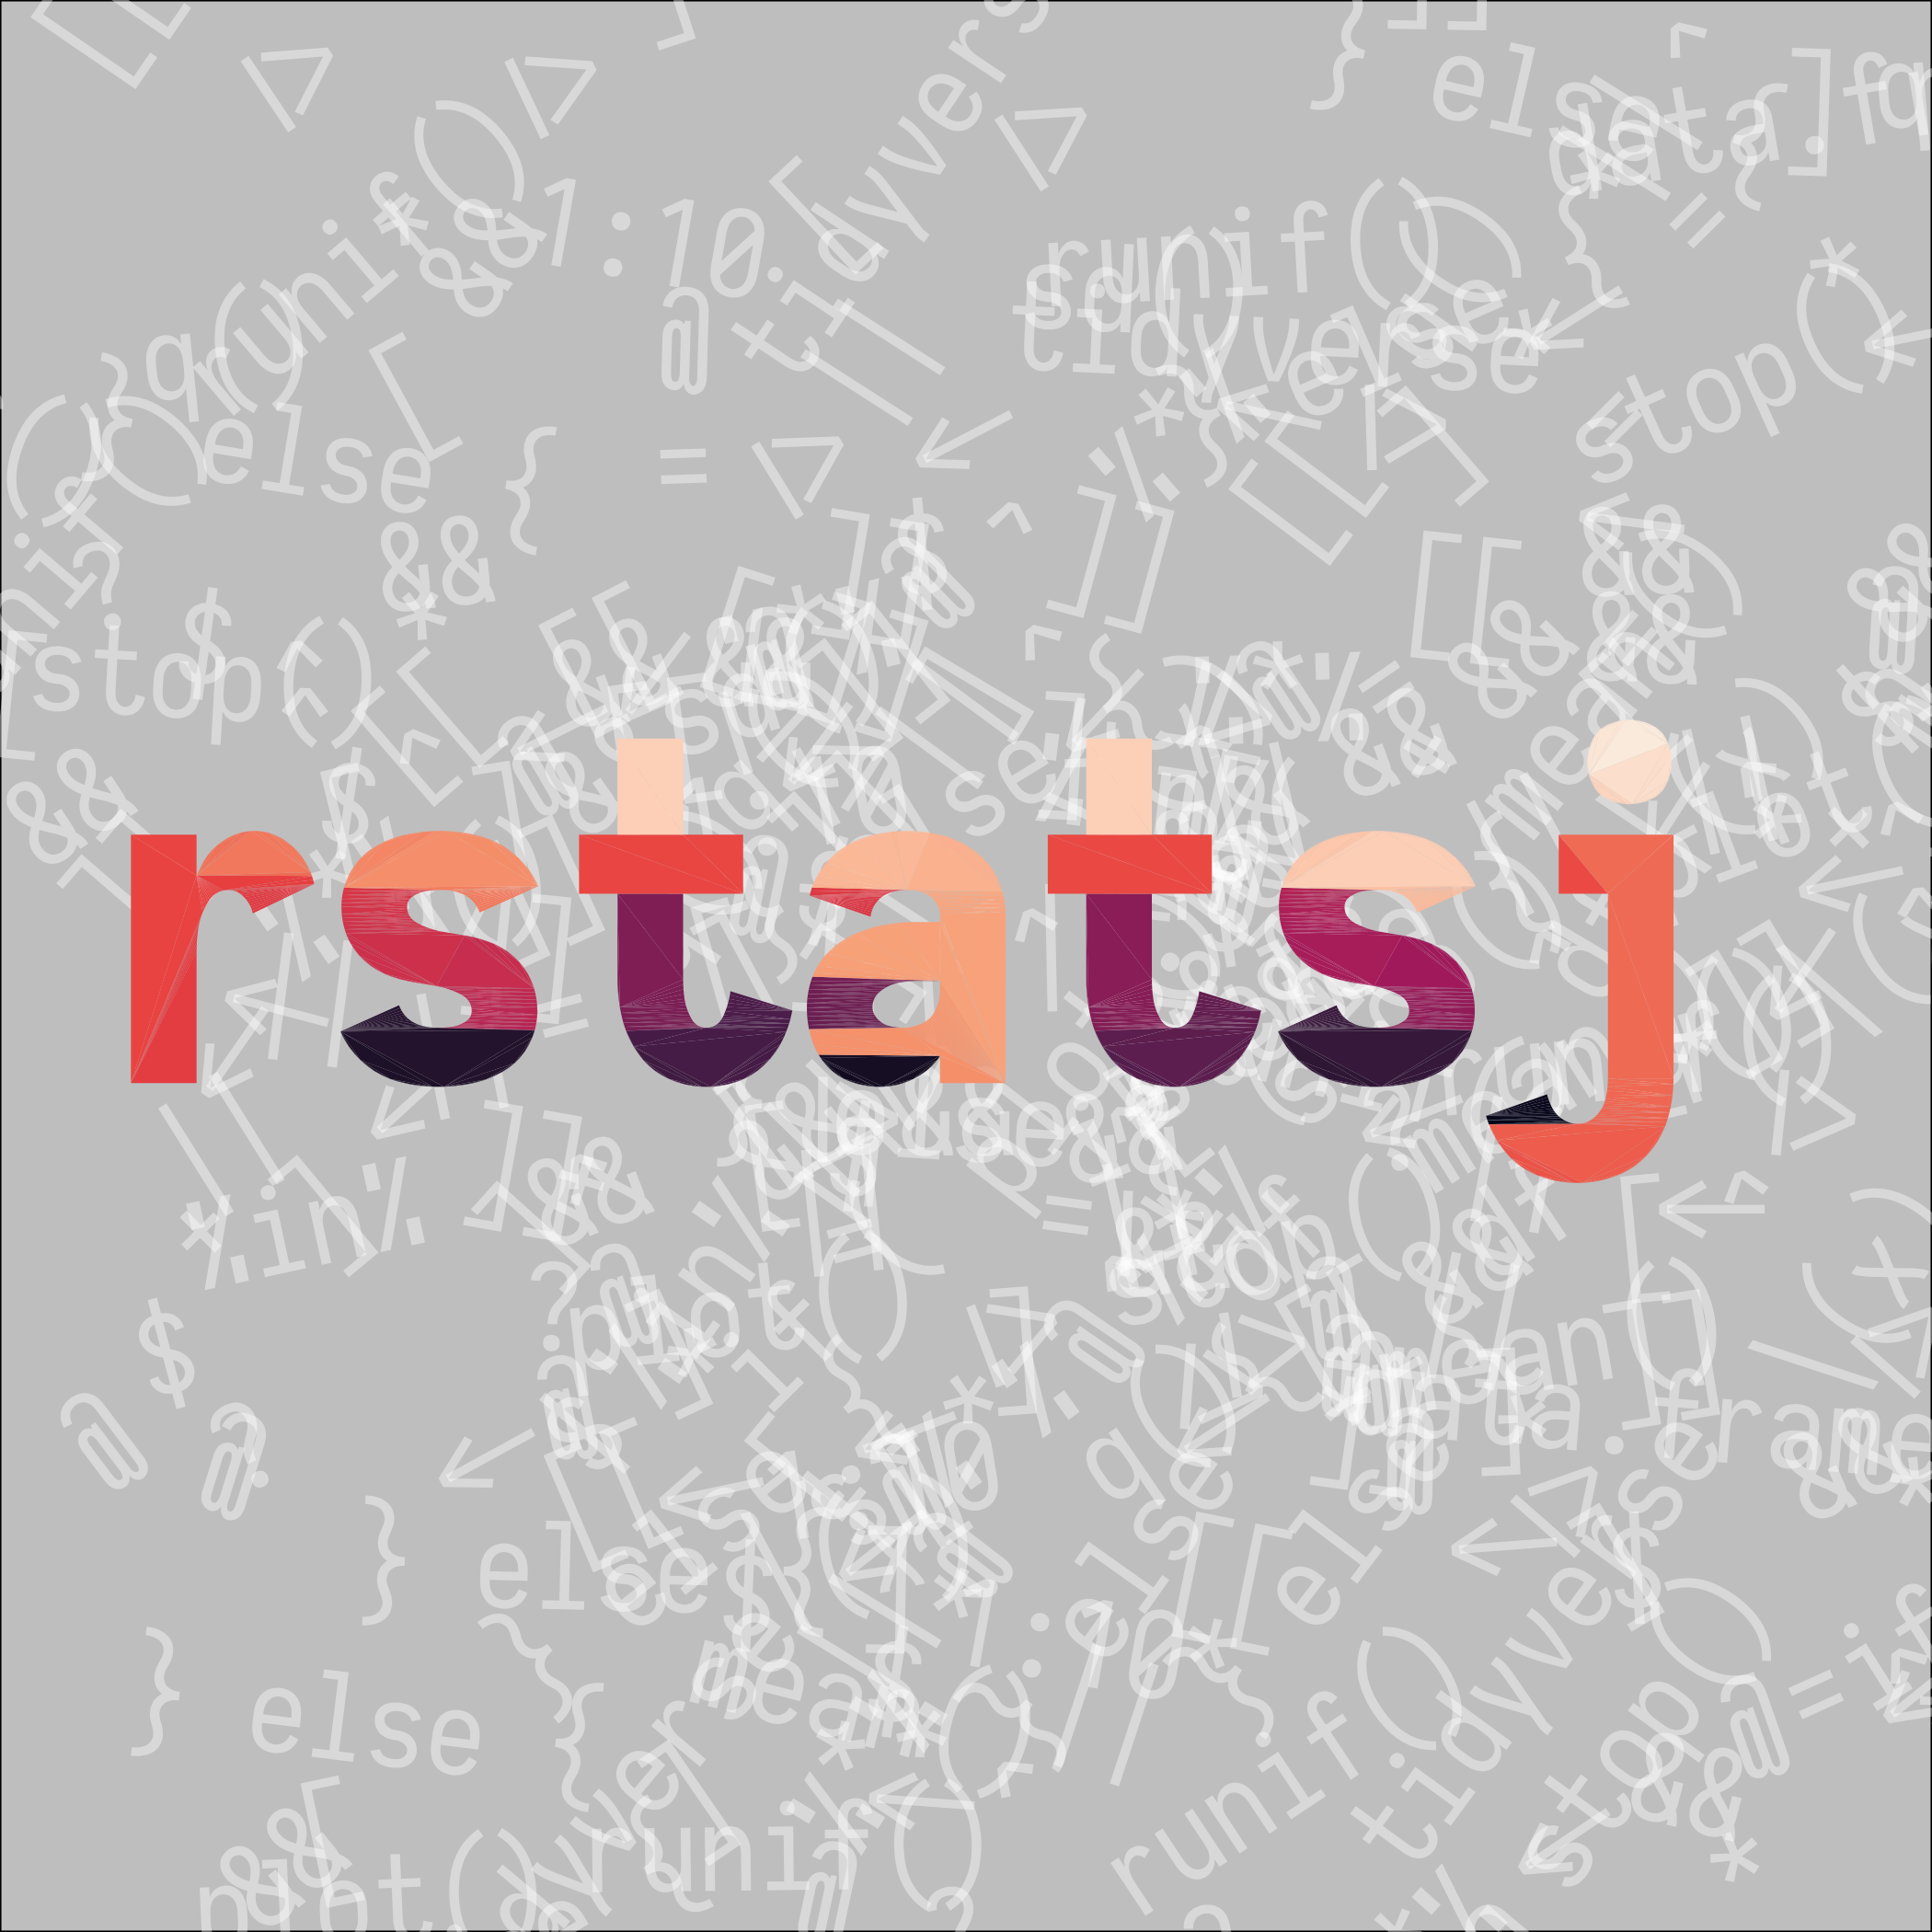

Write the R code that produced this figure.
library(ggplot2)


f <- systemfonts::system_fonts() |>
  dplyr::filter(family == "Iosevka", style == "Heavy") |>
  dplyr::pull(path)

d_rstatsj <- string2path::string2fill("rstatsj", f[1])

set.seed(120)
n <- 400
d <- data.frame(
  x = rnorm(n, 1.7, 1.0),
  y = rnorm(n, 0.1, 1.0),
  text = sample(
    c("<-", "plot()", "runif()", "if (", "} else {",
      "df", "stop()",
      "<-", "=", "^", "@", "$", "[[", "]]",
      "<-", "=", "^", "@", "$", "[[", "]]",
      "<-", "=", "^", "@", "$", "[[", "]]",
      "data.frame()", "+", "*", "%*%", "\\(x)", "q()",
      "*", "&&", "||", "[", "]", "|>",
      "*", "&&", "||", "[", "]", "|>",
      "*", "&&", "||", "[", "]", "|>",
      "%in%", "mean()", "sd()", "?", "1:10", "tidyverse"),
    size = n,
    replace = TRUE
  ),
  angle = runif(n, -20, 60)
)

p <- ggplot(mapping = aes(x, y)) +
  geom_text(data = d, aes(label = text, angle = angle), size = 11, colour = alpha("white", 0.4), family = "Iosevka") +
  geom_polygon(data = d_rstatsj, aes(group = triangle_id, fill = triangle_id)) +
  scale_fill_viridis_c(option = "F", guide = "none") +
  coord_equal(
    xlim = c(0,  3),
    ylim = c(-1.3, 1.7)
  ) +
  theme_void() +
  theme(plot.background = element_rect(fill = "grey"))

ggsave("icon.png", p, width = 7, height = 7)
